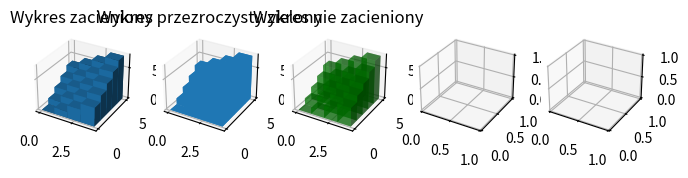

This chart was generated by the following Python code: (Note: this script raises an exception after producing the figure.)
import numpy as np
import matplotlib.pyplot as plt
from mpl_toolkits.mplot3d import Axes3D

colormap = ['b','g','r','c','m','y','k','w']
colormap2 = ['b','g','r','c','m','y']
# konfiguracja wielkości wykresu, figsize określa wielkość wykresu w calach
fig = plt.figure( figsize =( 8 , 3 ))
ax1 = fig.add_subplot( 151 , projection = '3d' )
ax2 = fig.add_subplot( 152 , projection = '3d' )
ax3 = fig.add_subplot( 153 , projection = '3d' )
ax4 = fig.add_subplot( 154 , projection = '3d' )
ax5 = fig.add_subplot( 155 , projection = '3d' )
# fikcyjne dane
_x = np.arange( 4 )
_y = np.arange( 5 )
_xx, _yy = np.meshgrid(_x, _y)
print('xx, yy')
print(_xx)
print(_yy)
x, y = _xx.ravel(), _yy.ravel()
print('x, y')
print(x)
print(y)
top = x + y
print('top')
print(top)
bottom = np.zeros_like(top)
print('bottom')
print(bottom)
width = depth = 1
ax1.bar3d(x, y, bottom, width, depth, top, shade = True )
ax1.set_title('Wykres zacieniony')
ax2.bar3d(x, y, bottom, width, depth, top, shade = False )
ax2.set_title('Wykres przezroczysty zielony')
ax3.bar3d(x, y, bottom, width, depth, top, shade = True, color = 'g', alpha = 0.5)
ax3.set_title('Wykres nie zacieniony')
for i in range(len(y)):
    ax4.bar3d(x[i], y[i], bottom[i], width, depth, top[i],shade = False, color = colormap[i % len(colormap)]*len(y), alpha = 0.5)
ax4.set_title('Wykres 8kolorowy')
ax5.bar3d(x, y, bottom, width, depth, top, shade = False, color = colormap2*len(y) )
ax5.set_title('Każda ściana w innym kolorze')
plt.show()